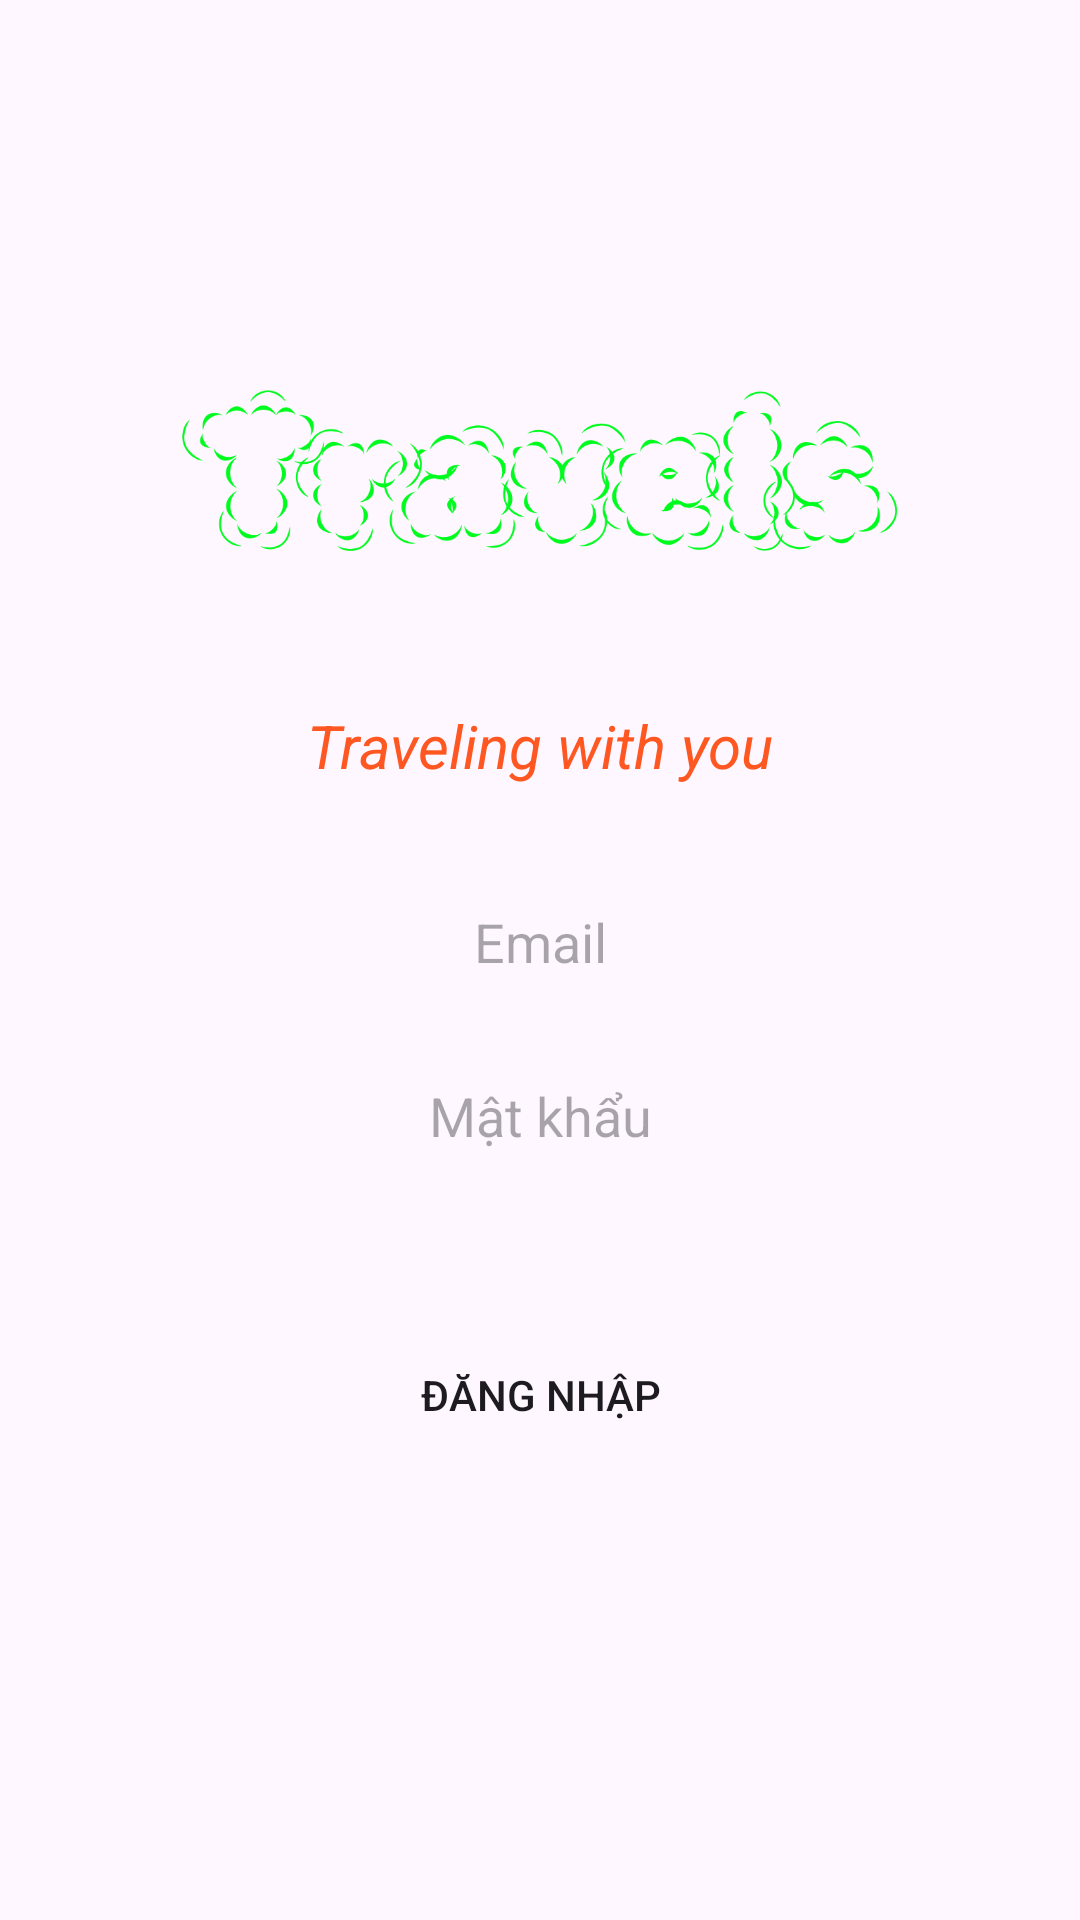

Android layout source for this screen:
<!-- AndroidManifest.xml: application theme Theme.MyApplication -->
<!-- res/layout/activity_login.xml -->
<?xml version="1.0" encoding="utf-8"?>
<RelativeLayout xmlns:android="http://schemas.android.com/apk/res/android"
    xmlns:tools="http://schemas.android.com/tools"
    android:layout_width="match_parent"
    android:layout_height="match_parent"
    tools:context=".Activity.LoginActivity">

    <ImageView
        android:id="@+id/imgLoginLogo"
        android:layout_width="300dp"
        android:layout_height="200dp"
        android:layout_centerHorizontal="true"
        android:layout_marginTop="60dp"
        android:src="@drawable/logo"
        android:contentDescription="@string/app_name"/>

    <TextView
        android:layout_width="220dp"
        android:layout_height="wrap_content"
        android:layout_below="@+id/imgLoginLogo"
        android:layout_alignParentStart="true"
        android:layout_alignParentTop="true"
        android:layout_alignParentEnd="true"
        android:layout_marginStart="95dp"
        android:layout_marginTop="235dp"
        android:layout_marginEnd="95dp"
        android:text="Traveling with you"
        android:textAlignment="center"
        android:textColor="#FF5722"
        android:textSize="20sp"
        android:textStyle="italic"
        tools:ignore="TextSizeCheck" />

    <EditText
        android:id="@+id/edtLoginEmail"
        android:layout_width="match_parent"
        android:layout_height="48dp"
        android:layout_below="@+id/imgLoginLogo"
        android:layout_marginStart="40dp"
        android:layout_marginTop="30dp"
        android:layout_marginEnd="40dp"
        android:background="@drawable/input"
        android:gravity="center"
        android:hint="@string/email"
        tools:ignore="VisualLintTextFieldSize"
        android:inputType="text"
        android:autofillHints="" />

    <EditText
        android:id="@+id/edtPassword"
        android:layout_width="match_parent"
        android:layout_height="48dp"
        android:layout_below="@+id/edtLoginEmail"
        android:layout_marginStart="40dp"
        android:layout_marginTop="10dp"
        android:layout_marginEnd="40dp"
        android:autofillHints=""
        android:background="@drawable/input"
        android:gravity="center"
        android:hint="@string/password"
        android:inputType="textPassword"

        tools:ignore="VisualLintTextFieldSize" />

    <LinearLayout
        android:id="@+id/linear_layout_1"
        android:layout_width="match_parent"
        android:layout_height="wrap_content"
        android:orientation="horizontal"
        android:layout_below="@+id/edtPassword"
        android:layout_marginTop="5dp"
        >


























    </LinearLayout>

    <Button
        android:id="@+id/btnLoginMain"
        android:layout_width="match_parent"
        android:layout_height="wrap_content"
        android:layout_below="@+id/linear_layout_1"
        android:layout_alignParentStart="true"
        android:layout_alignParentEnd="true"
        android:layout_marginStart="40dp"
        android:layout_marginTop="40dp"
        android:layout_marginEnd="40dp"
        android:background="@drawable/button"
        android:text="@string/login"
        tools:ignore="VisualLintButtonSize" />
</RelativeLayout>
<!-- resources referenced by this layout -->
<resources>
  <!-- drawable logo: png bitmap (drawable, 46798 bytes) -->
  <string name="app_name">Travel</string>
  <string name="email">Email</string>
  <string name="login">Đăng nhập</string>
  <string name="password">Mật khẩu</string>
  <style name="MyCheckBox" parent="Theme.AppCompat.NoActionBar">
          <item name="colorControlNormal">#000</item>   
          <item name="colorControlActivated">#000</item> 
          <item name="android:textColor">#000</item> 
      </style>
  <style name="Theme.MyApplication" parent="Base.Theme.MyApplication" />
  <style name="Base.Theme.MyApplication" parent="Theme.Material3.DayNight.NoActionBar">
          
          
      </style>
</resources>
